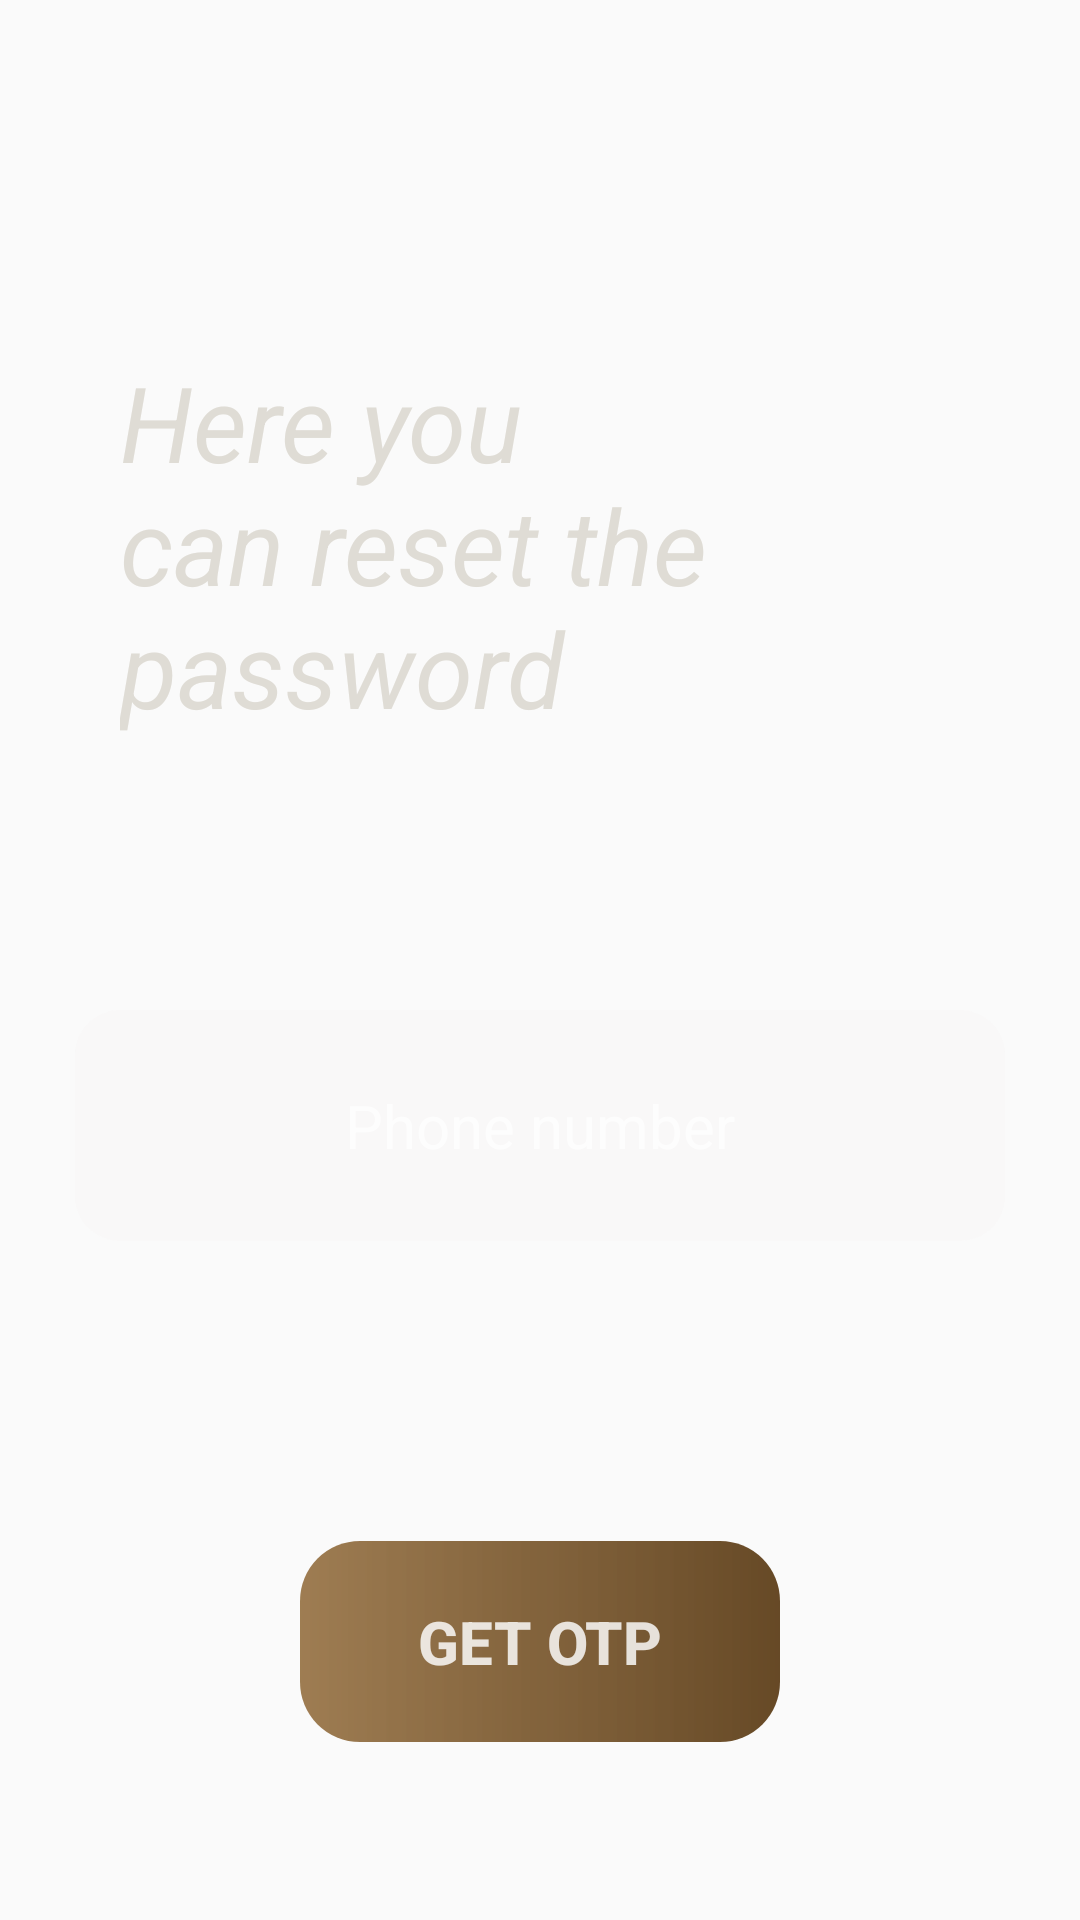

Reconstruct the res/layout file that produces this screen, plus the resources it refers to.
<!-- AndroidManifest.xml: application theme Theme.Legatpro -->
<!-- res/layout/activity_forgetpage.xml -->
<?xml version="1.0" encoding="utf-8"?>
<androidx.constraintlayout.widget.ConstraintLayout xmlns:android="http://schemas.android.com/apk/res/android"
    xmlns:app="http://schemas.android.com/apk/res-auto"
    xmlns:tools="http://schemas.android.com/tools"
    android:layout_width="match_parent"
    android:layout_height="match_parent"
    tools:context=".ForgetpageActivity"
    android:background="@drawable/darkbackgoo">

    <TextView
        android:id="@+id/forgottopic"
        android:layout_width="match_parent"
        android:layout_height="wrap_content"
        android:padding="40dp"
        android:text="Here you can reset the password"
        android:textColor="#DFDCD5"
        android:textSize="35dp"
        android:textStyle="italic"
        app:layout_constraintBottom_toBottomOf="parent"
        app:layout_constraintTop_toTopOf="parent"
        app:layout_constraintVertical_bias="0.179"
        tools:layout_editor_absoluteX="0dp" />

    <EditText
        android:id="@+id/phonnumber"
        android:layout_width="match_parent"
        android:layout_height="wrap_content"
        android:layout_margin="25dp"
        android:background="@drawable/loginbackgr"
        android:drawablePadding="10dp"
        android:hint="Phone number"
        android:inputType="phone"
        android:padding="25dp"
        android:selectAllOnFocus="true"
        android:textAlignment="center"
        android:textColor="@color/white"
        android:textColorHint="#B0FFFFFF"
        android:textSize="20dp"
        app:layout_constraintBottom_toBottomOf="parent"
        app:layout_constraintTop_toBottomOf="@+id/forgottopic"
        app:layout_constraintVertical_bias="0.113"
        tools:layout_editor_absoluteX="34dp" />

    <Button
        android:layout_width="match_parent"
        android:layout_height="wrap_content"
        android:layout_margin="100dp"
        android:layout_marginBottom="100dp"
        android:background="@drawable/buttonoflogin"
        android:padding="20dp"
        android:text="Get OTP"
        android:textColor="#D2FFFFFF"
        android:textSize="20sp"
        android:textStyle="bold"
        app:layout_constraintBottom_toBottomOf="parent"
        app:layout_constraintTop_toBottomOf="@+id/phonnumber"
        app:layout_constraintVertical_bias="0.0"
        tools:layout_editor_absoluteX="80dp" />


</androidx.constraintlayout.widget.ConstraintLayout>
<!-- resources referenced by this layout -->
<resources>
  <!-- drawable buttonoflogin (drawable) -->
  <?xml version="1.0" encoding="utf-8"?>
  <shape xmlns:android="http://schemas.android.com/apk/res/android" android:shape="rectangle">
  
      <gradient android:startColor="#C8855A24"  android:endColor="#E1523109"/>
      <corners android:radius="20dp" />
  </shape>
  <!-- drawable loginbackgr (drawable) -->
  <?xml version="1.0" encoding="utf-8"?>
  <shape xmlns:android="http://schemas.android.com/apk/res/android" android:shape="rectangle">
      <solid android:color="#2FF1EEEE"></solid>
          <corners android:radius="15dp"></corners>
  
  </shape>
  <style name="Theme.Legatpro" parent="Theme.AppCompat.Light.NoActionBar">
          
          <item name="colorPrimary">@color/purple_500</item>
          <item name="colorPrimaryVariant">@color/purple_700</item>
          <item name="colorOnPrimary">@color/white</item>
          
          <item name="colorSecondary">@color/teal_200</item>
          <item name="colorSecondaryVariant">@color/teal_700</item>
          <item name="colorOnSecondary">@color/black</item>
          
          <item name="android:statusBarColor" tools:targetApi="l">?attr/colorPrimaryVariant</item>
          
      </style>
  <!-- not gathered from this repository: default colours our renderer supplied (Android Studio template values) -->
  <color name="purple_500">#FF6200EE</color>
  <color name="purple_700">#FF3700B3</color>
  <color name="teal_200">#FF03DAC5</color>
  <color name="teal_700">#FF018786</color>
  <color name="black">#FF000000</color>
  <color name="white">#FFFFFFFF</color>
</resources>
